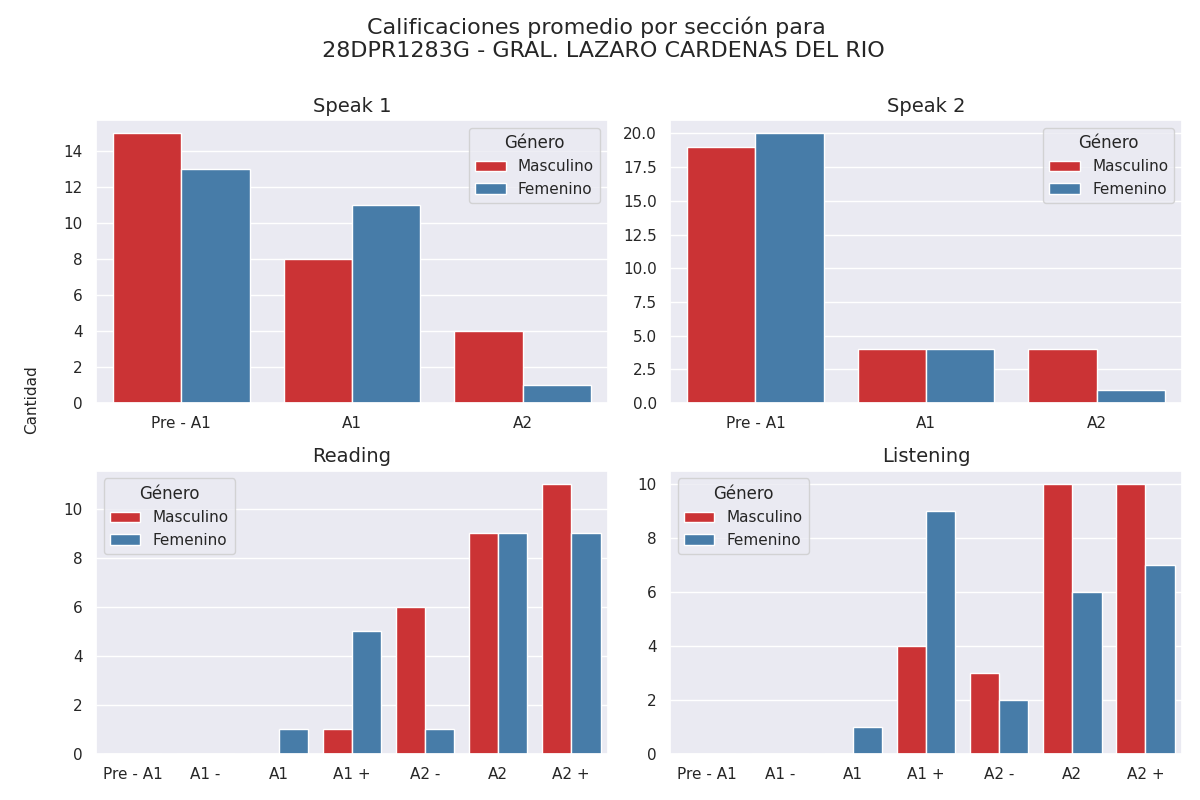

The file beside this chart, header and first rows:
Sección, Calificación, Cantidad de alumnos con esa calificación, Género
speak 1, Pre - A1, 15, Masculino
speak 1, A1, 8, Masculino
speak 1, A2, 4, Masculino
speak 2, Pre - A1, 19, Masculino
speak 2, A1, 4, Masculino
speak 2, A2, 4, Masculino
reading, Pre - A1, 0, Masculino
reading, A1 -, 0, Masculino
reading, A1, 0, Masculino
reading, A1 +, 1, Masculino
reading, A2 -, 6, Masculino
reading, A2, 9, Masculino
reading, A2 +, 11, Masculino
listening, Pre - A1, 0, Masculino
listening, A1 -, 0, Masculino
listening, A1, 0, Masculino
listening, A1 +, 4, Masculino
listening, A2 -, 3, Masculino
listening, A2, 10, Masculino
listening, A2 +, 10, Masculino
speak 1, Pre - A1, 13, Femenino
speak 1, A1, 11, Femenino
speak 1, A2, 1, Femenino
speak 2, Pre - A1, 20, Femenino
speak 2, A1, 4, Femenino
speak 2, A2, 1, Femenino
reading, Pre - A1, 0, Femenino
reading, A1 -, 0, Femenino
reading, A1, 1, Femenino
reading, A1 +, 5, Femenino
reading, A2 -, 1, Femenino
reading, A2, 9, Femenino
reading, A2 +, 9, Femenino
listening, Pre - A1, 0, Femenino
listening, A1 -, 0, Femenino
listening, A1, 1, Femenino
listening, A1 +, 9, Femenino
listening, A2 -, 2, Femenino
listening, A2, 6, Femenino
listening, A2 +, 7, Femenino
